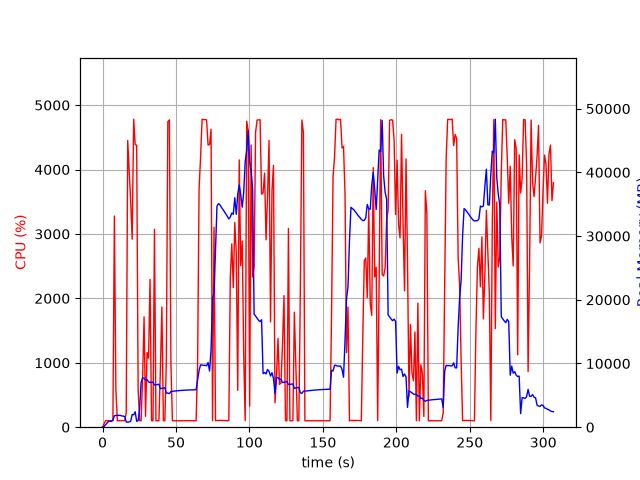

Source data for this figure (header and first rows):
elapsed_time, nproc, cpu, mem_real, mem_virtual
4.649162292480469e-05, 1, 0.0, 7.672, 3185
1.006, 1, 49.7, 102.4, 774.8
2.014, 1, 99.3, 366.4, 1895
3.021, 1, 100.2, 626.4, 3181
4.029, 1, 100.2, 904.4, 3181
5.037, 1, 99.2, 925.2, 2669
6.045, 1, 100.2, 925.2, 2669
7.053, 1, 102.2, 1089, 6562
8.061, 1, 3278, 1795, 7388
9.069, 1, 592.0, 1841, 7464
10.08, 1, 100.3, 1863, 7568
11.08, 1, 100.2, 1854, 7568
12.09, 1, 102.2, 1864, 7568
13.1, 1, 101.2, 1762, 7568
14.11, 1, 101.3, 1747, 7568
15.12, 1, 101.9, 1660, 7568
16.13, 1, 226.1, 811.7, 7640
17.14, 1, 4452, 798.8, 7640
18.16, 1, 3960, 832.9, 7672
19.17, 1, 3497, 938.8, 8338
20.17, 1, 2919, 1986, 8338
21.19, 1, 4781, 1951, 8338
22.21, 1, 4386, 2428, 8338
23.23, 1, 4378, 919.1, 8338
24.24, 1, 574.4, 1040, 9362
25.24, 1, 100.3, 2845, 20972
26.25, 1, 100.2, 6995, 20972
27.26, 1, 761.7, 7749, 21052
28.27, 1, 1714, 7687, 21052
29.28, 1, 168.5, 7425, 21052
30.31, 1, 1160, 7486, 21052
31.32, 1, 1072, 7113, 21052
32.32, 1, 2294, 7011, 21052
33.33, 1, 101.2, 7054, 21052
34.34, 1, 99.3, 7092, 21052
35.35, 1, 3072, 6613, 21052
36.35, 1, 99.3, 6655, 21052
37.36, 1, 100.1, 6701, 21052
38.37, 1, 101.3, 6744, 21052
39.38, 1, 894.6, 6033, 21052
40.4, 1, 1866, 6107, 21052
41.4, 1, 100.3, 6153, 21052
42.41, 1, 101.2, 6191, 21052
43.42, 1, 1012, 5358, 21052
44.44, 1, 4742, 5358, 21052
45.5, 1, 4771, 5266, 21052
46.55, 1, 990.0, 5608, 21097
47.55, 1, 100.3, 5634, 21097
48.56, 1, 100.1, 5660, 21097
49.57, 1, 99.3, 5686, 21097
50.58, 1, 100.3, 5712, 21097
51.58, 1, 100.3, 5732, 21097
52.59, 1, 99.3, 5758, 21097
53.6, 1, 101.2, 5767, 21097
54.61, 1, 100.3, 5793, 21097
55.61, 1, 99.3, 5811, 21097
56.62, 1, 101.0, 5811, 21097
57.63, 1, 100.0, 5837, 21097
58.64, 1, 100.0, 5843, 21097
59.65, 1, 101.0, 5843, 21097
... 244 more rows
